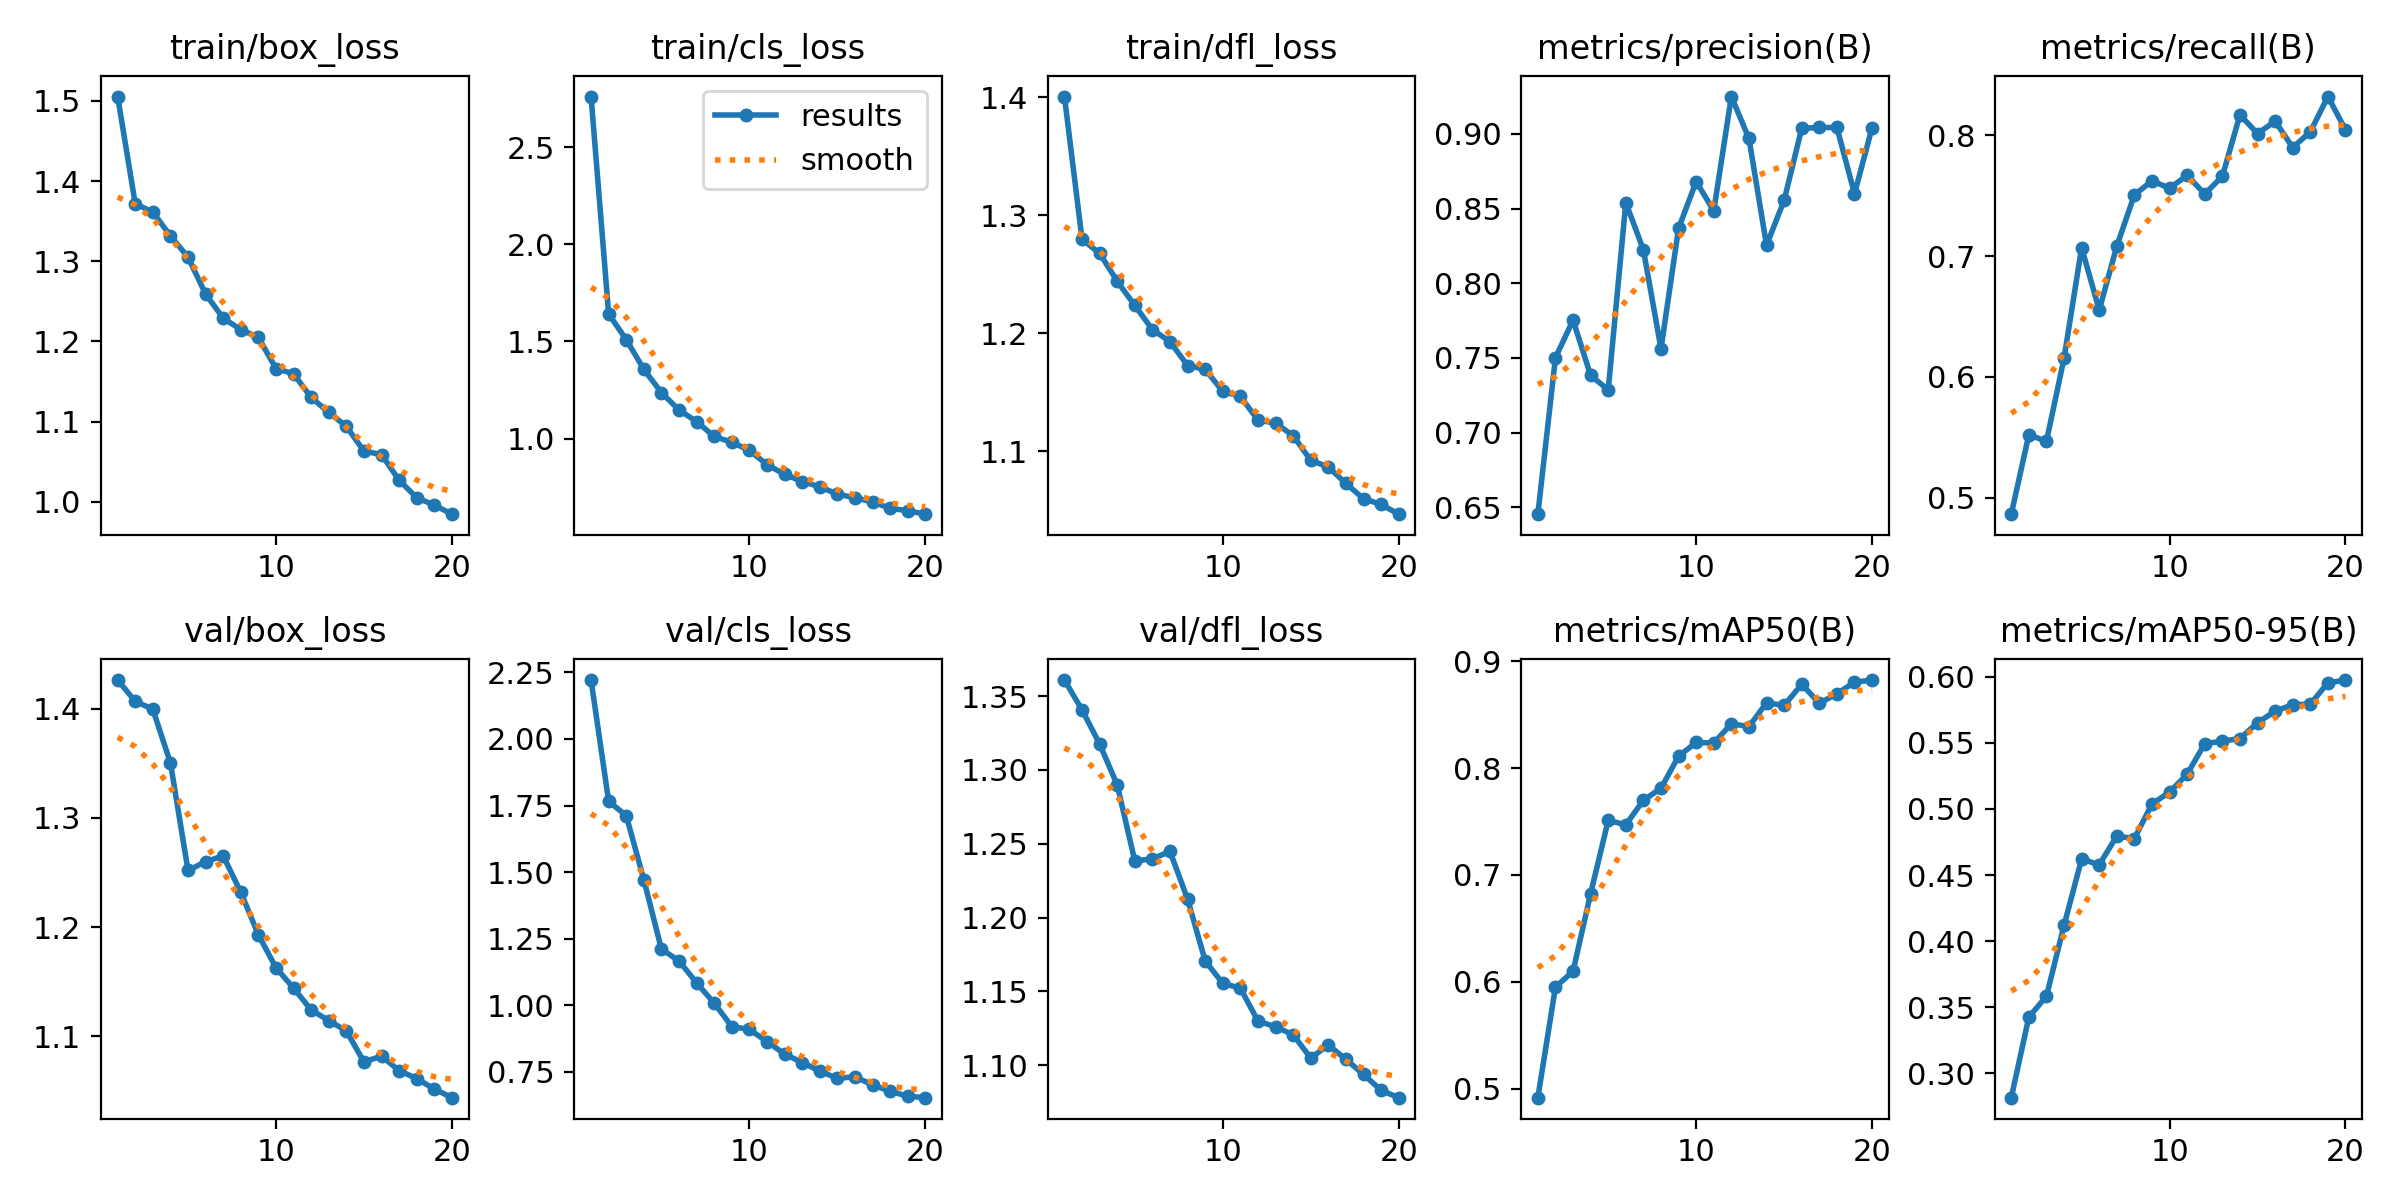

Source data for this figure (header and first rows):
epoch, time, train/box_loss, train/cls_loss, train/dfl_loss, metrics/precision(B), metrics/recall(B), metrics/mAP50(B), metrics/mAP50-95(B), val/box_loss, val/cls_loss, val/dfl_loss, lr/pg0, lr/pg1, lr/pg2
1, 909.3, 1.505, 2.76, 1.4, 0.6455, 0.4863, 0.4915, 0.2815, 1.426, 2.222, 1.361, 0.0003009, 0.0003009, 0.0003009
2, 1807, 1.372, 1.641, 1.279, 0.7501, 0.552, 0.595, 0.3425, 1.407, 1.766, 1.341, 0.000574, 0.000574, 0.000574
3, 2619, 1.361, 1.51, 1.268, 0.7754, 0.5466, 0.6099, 0.3582, 1.4, 1.712, 1.318, 0.0008171, 0.0008171, 0.0008171
4, 3516, 1.331, 1.357, 1.244, 0.7383, 0.6153, 0.6826, 0.4118, 1.35, 1.471, 1.29, 0.000774, 0.000774, 0.000774
5, 4415, 1.305, 1.237, 1.223, 0.7286, 0.707, 0.7511, 0.4621, 1.252, 1.21, 1.238, 0.000729, 0.000729, 0.000729
6, 5302, 1.259, 1.147, 1.203, 0.8539, 0.6552, 0.747, 0.4577, 1.26, 1.166, 1.24, 0.000684, 0.000684, 0.000684
7, 6084, 1.229, 1.088, 1.193, 0.8224, 0.7083, 0.7699, 0.4795, 1.265, 1.083, 1.245, 0.000639, 0.000639, 0.000639
8, 6873, 1.215, 1.011, 1.172, 0.7561, 0.7508, 0.7812, 0.4776, 1.232, 1.007, 1.212, 0.000594, 0.000594, 0.000594
9, 7655, 1.205, 0.9815, 1.169, 0.8368, 0.7623, 0.8113, 0.5038, 1.193, 0.9193, 1.171, 0.000549, 0.000549, 0.000549
10, 8438, 1.166, 0.9398, 1.151, 0.868, 0.7563, 0.824, 0.5128, 1.163, 0.9083, 1.155, 0.000504, 0.000504, 0.000504
11, 9214, 1.16, 0.8663, 1.146, 0.8485, 0.7669, 0.8235, 0.5263, 1.144, 0.863, 1.152, 0.000459, 0.000459, 0.000459
12, 9989, 1.13, 0.8166, 1.126, 0.9249, 0.7515, 0.8416, 0.5494, 1.124, 0.8161, 1.13, 0.000414, 0.000414, 0.000414
13, 10775, 1.112, 0.7794, 1.124, 0.8969, 0.766, 0.8389, 0.5513, 1.114, 0.7841, 1.126, 0.0003691, 0.0003691, 0.0003691
14, 11568, 1.094, 0.7524, 1.113, 0.8254, 0.817, 0.8611, 0.5533, 1.105, 0.7521, 1.121, 0.0003241, 0.0003241, 0.0003241
15, 12367, 1.063, 0.7144, 1.092, 0.8555, 0.8014, 0.8588, 0.5653, 1.076, 0.7243, 1.105, 0.0002791, 0.0002791, 0.0002791
16, 13148, 1.059, 0.696, 1.087, 0.9036, 0.8118, 0.8785, 0.574, 1.082, 0.7307, 1.114, 0.0002341, 0.0002341, 0.0002341
17, 13945, 1.027, 0.6743, 1.073, 0.9042, 0.7899, 0.8608, 0.5789, 1.068, 0.7, 1.104, 0.0001891, 0.0001891, 0.0001891
18, 14727, 1.005, 0.6414, 1.06, 0.9042, 0.8029, 0.8696, 0.5794, 1.061, 0.6762, 1.094, 0.0001441, 0.0001441, 0.0001441
19, 15526, 0.9959, 0.6292, 1.055, 0.8599, 0.8321, 0.8805, 0.5954, 1.052, 0.6574, 1.083, 9.9081e-05, 9.9081e-05, 9.9081e-05
20, 16333, 0.9846, 0.6113, 1.047, 0.9041, 0.8046, 0.8825, 0.5976, 1.044, 0.652, 1.078, 5.40855e-05, 5.40855e-05, 5.40855e-05
